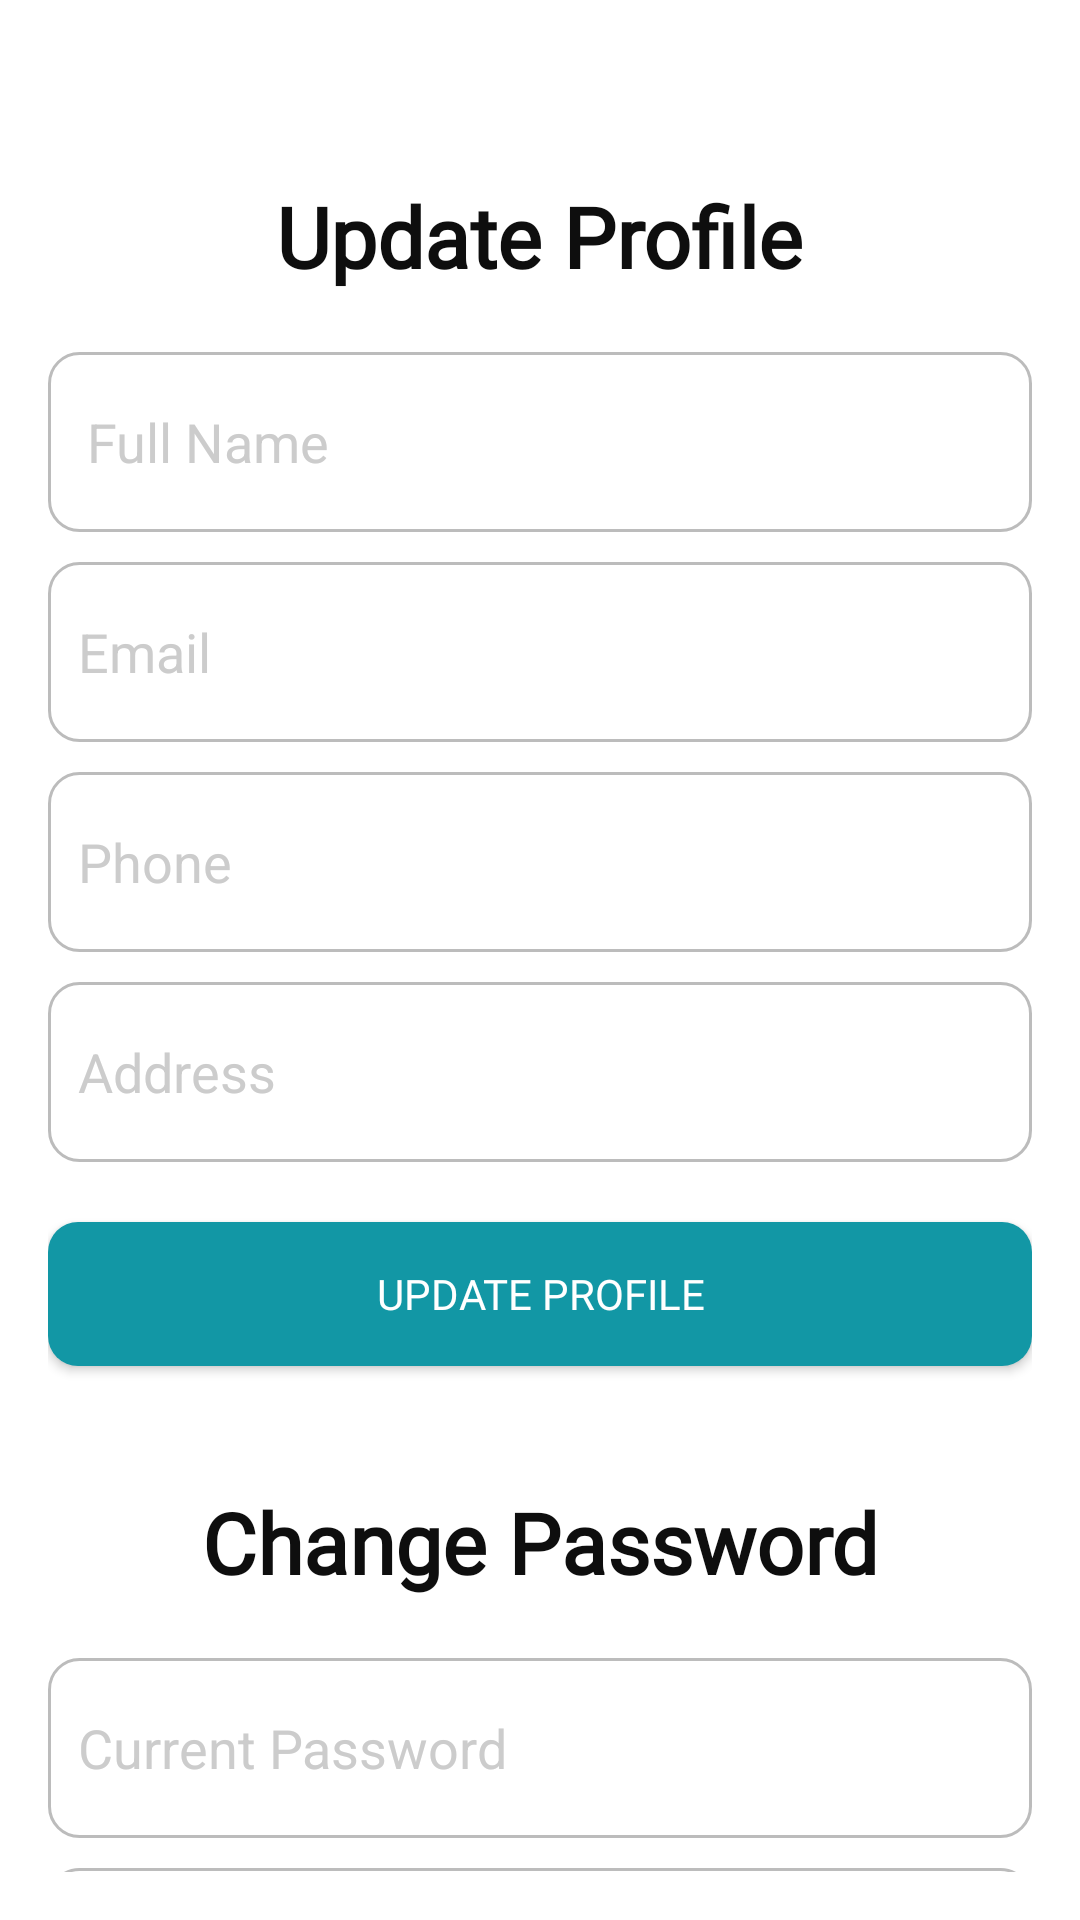

Android layout source for this screen:
<!-- AndroidManifest.xml: application theme Theme.SimpleOLX -->
<!-- res/layout/activity_my_account.xml -->
<?xml version="1.0" encoding="utf-8"?>
<LinearLayout xmlns:android="http://schemas.android.com/apk/res/android"
    android:layout_width="match_parent"
    android:layout_height="match_parent"
    android:background="@color/primary"
    android:orientation="vertical"
    android:padding="16dp">
    <ImageView
        android:id="@+id/qwerqq"
        android:layout_width="34dp"
        android:rotation="180"
        android:onClick="backPress"
        android:layout_height="34dp"
        android:layout_alignParentEnd="true"
        android:src="@drawable/baseline_keyboard_arrow_right_24" />

    <TextView
        android:layout_width="wrap_content"
        android:layout_height="wrap_content"
        android:layout_gravity="center_horizontal"
        android:layout_marginBottom="20dp"
android:fontFamily="@font/texta_heavy"        android:text="Update Profile"
        android:textColor="@color/black"
        android:layout_marginTop="10dp"
        android:textSize="28sp"
        android:textStyle="bold" />

    <EditText
        android:id="@+id/full_name_et"
        android:layout_width="match_parent"
        android:layout_height="60dp"
        android:background="@drawable/edit_bg"
        android:hint="Full Name"
        android:inputType="text"
        android:paddingLeft="13dp"
        android:textColor="@color/black"
        android:textColorHint="#cccccc"
        android:textSize="18sp" />

    <EditText
        android:id="@+id/email_et"
        android:layout_width="match_parent"
        android:layout_height="60dp"
        android:layout_marginTop="10dp"
        android:paddingLeft="10dp"
        android:background="@drawable/edit_bg"
        android:enabled="false"
        android:focusable="false"
        android:focusableInTouchMode="false"
        android:hint="Email"
        android:inputType="textEmailAddress"
        android:textColor="@color/black"
        android:textColorHint="#cccccc"
        android:textSize="18sp" />
  <EditText
        android:id="@+id/phone_et"
        android:layout_width="match_parent"
        android:layout_height="60dp"
        android:layout_marginTop="10dp"
        android:paddingLeft="10dp"
        android:background="@drawable/edit_bg"
           android:hint="Phone"
        android:inputType="textEmailAddress"
        android:textColor="@color/black"
        android:textColorHint="#cccccc"
        android:textSize="18sp" />
  <EditText
        android:id="@+id/address_et"
        android:layout_width="match_parent"
        android:layout_height="60dp"
        android:layout_marginTop="10dp"
        android:paddingLeft="10dp"
        android:background="@drawable/edit_bg"
       android:hint="Address"
        android:inputType="textEmailAddress"
        android:textColor="@color/black"
        android:textColorHint="#cccccc"
        android:textSize="18sp" />

    <Button
        android:id="@+id/update_profile_btn"
        android:layout_width="match_parent"
        android:layout_height="wrap_content"
        android:layout_marginTop="20dp"
        android:fontFamily="@font/texta_heavy"

        android:background="@drawable/btn_bg"
        android:text="Update Profile"
        android:textColor="@color/white" />

    <TextView
        android:layout_width="wrap_content"
        android:layout_height="wrap_content"
        android:layout_gravity="center_horizontal"
        android:layout_marginTop="40dp"
        android:layout_marginBottom="20dp"
        android:text="Change Password"
        android:textColor="@color/black"
        android:fontFamily="@font/texta_heavy"
        android:textSize="28sp"
        android:textStyle="bold" />

    <EditText
        android:id="@+id/current_pwd_et"
        android:layout_width="match_parent"
        android:layout_height="60dp"
        android:paddingLeft="10dp"
        android:background="@drawable/edit_bg"
        android:hint="Current Password"
        android:inputType="textPassword"
        android:textColor="@color/black"
        android:textColorHint="#cccccc"
        android:textSize="18sp" />

    <EditText
        android:id="@+id/new_pwd_et"
        android:layout_width="match_parent"
        android:layout_height="60dp"
        android:paddingLeft="10dp"
        android:background="@drawable/edit_bg"
        android:hint="New Password"
        android:layout_marginTop="10dp"
        android:inputType="textPassword"
        android:textColor="@color/black"
        android:textColorHint="#cccccc"
        android:textSize="18sp" />

    <Button
        android:id="@+id/change_pwd_btn"
        android:layout_width="match_parent"
        android:layout_height="wrap_content"
        android:layout_marginTop="20dp"
        android:background="@drawable/btn_bg"
        android:text="Change Password"
        android:fontFamily="@font/texta_heavy"
        android:textColor="@color/white" />

</LinearLayout>
<!-- resources referenced by this layout -->
<resources>
  <color name="black">#0E0E0E</color>
  <color name="primary">#ffffff</color>
  <color name="white">#FFFFFFFF</color>
  <!-- drawable btn_bg (drawable) -->
  <?xml version="1.0" encoding="utf-8"?>
  <shape xmlns:android="http://schemas.android.com/apk/res/android">
  <solid
      android:color="@color/secondary"
      />
      <corners
          android:radius="10dp"
          />
  
  </shape>
  <!-- drawable edit_bg (drawable) -->
  <?xml version="1.0" encoding="utf-8"?>
  <shape xmlns:android="http://schemas.android.com/apk/res/android">
      <stroke
          android:width="1dp"
          android:color="#BCBCBC" />
      <corners android:radius="10dp" />
  </shape>
  <style name="Theme.SimpleOLX" parent="Base.Theme.SimpleOLX" />
  <color name="secondary">#1297A5</color>
  <style name="Base.Theme.SimpleOLX" parent="Theme.Material3.DayNight.NoActionBar">
          
           <item name="colorPrimary">@color/secondary</item>
      </style>
</resources>
